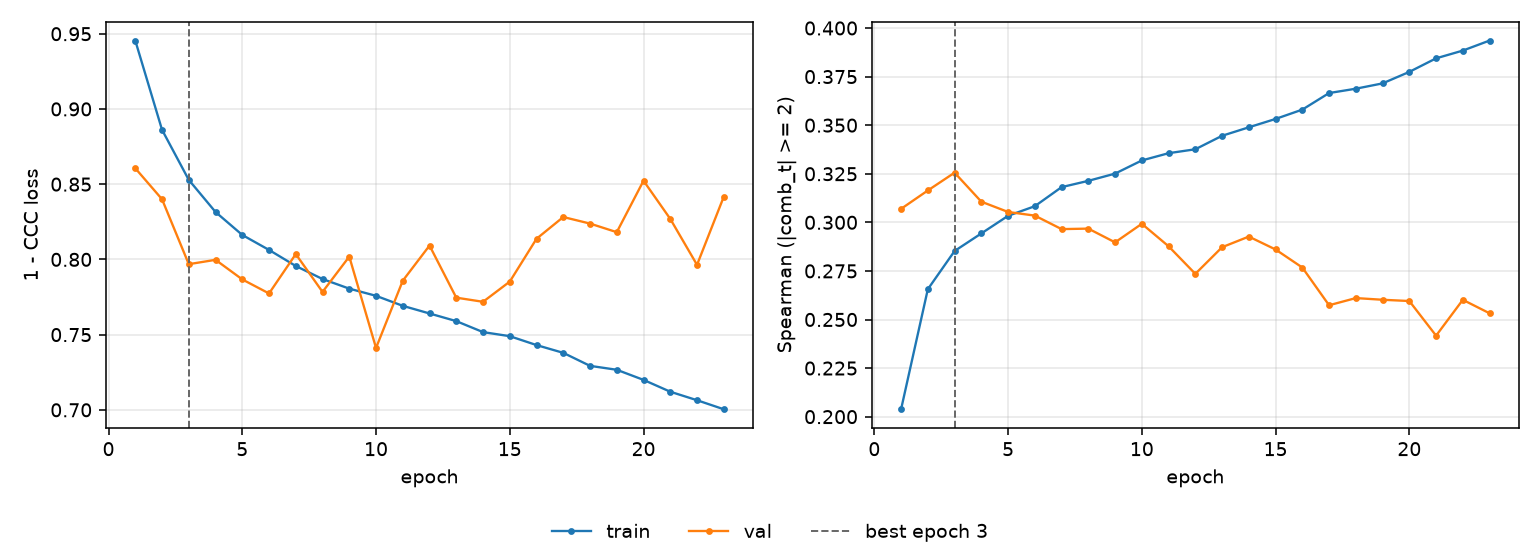

The file beside this chart, header and first rows:
epoch, tr_loss, vl_loss, tr_sp, vl_sp, is_best
1, 0.9455, 0.8606, 0.2038, 0.3069, False
2, 0.8861, 0.84, 0.2656, 0.3164, False
3, 0.8528, 0.7968, 0.2852, 0.3256, True
4, 0.8315, 0.7997, 0.2943, 0.3106, False
5, 0.8162, 0.7867, 0.3034, 0.3053, False
6, 0.8063, 0.7774, 0.3083, 0.3035, False
7, 0.7956, 0.8035, 0.3181, 0.2965, False
8, 0.787, 0.7784, 0.3214, 0.2968, False
9, 0.7806, 0.8019, 0.3251, 0.2897, False
10, 0.7758, 0.7411, 0.3318, 0.2993, False
11, 0.7691, 0.7858, 0.3356, 0.2877, False
12, 0.7641, 0.8092, 0.3376, 0.2735, False
13, 0.759, 0.7746, 0.3445, 0.2872, False
14, 0.7517, 0.7718, 0.3489, 0.2927, False
15, 0.749, 0.7852, 0.3532, 0.286, False
16, 0.743, 0.8137, 0.358, 0.2767, False
17, 0.7379, 0.8282, 0.3665, 0.2573, False
18, 0.7292, 0.8238, 0.3688, 0.261, False
19, 0.7266, 0.8181, 0.3715, 0.2602, False
20, 0.7199, 0.8523, 0.3774, 0.2595, False
21, 0.712, 0.8269, 0.3844, 0.2417, False
22, 0.7064, 0.7964, 0.3884, 0.2601, False
23, 0.7004, 0.8417, 0.3935, 0.2532, False
